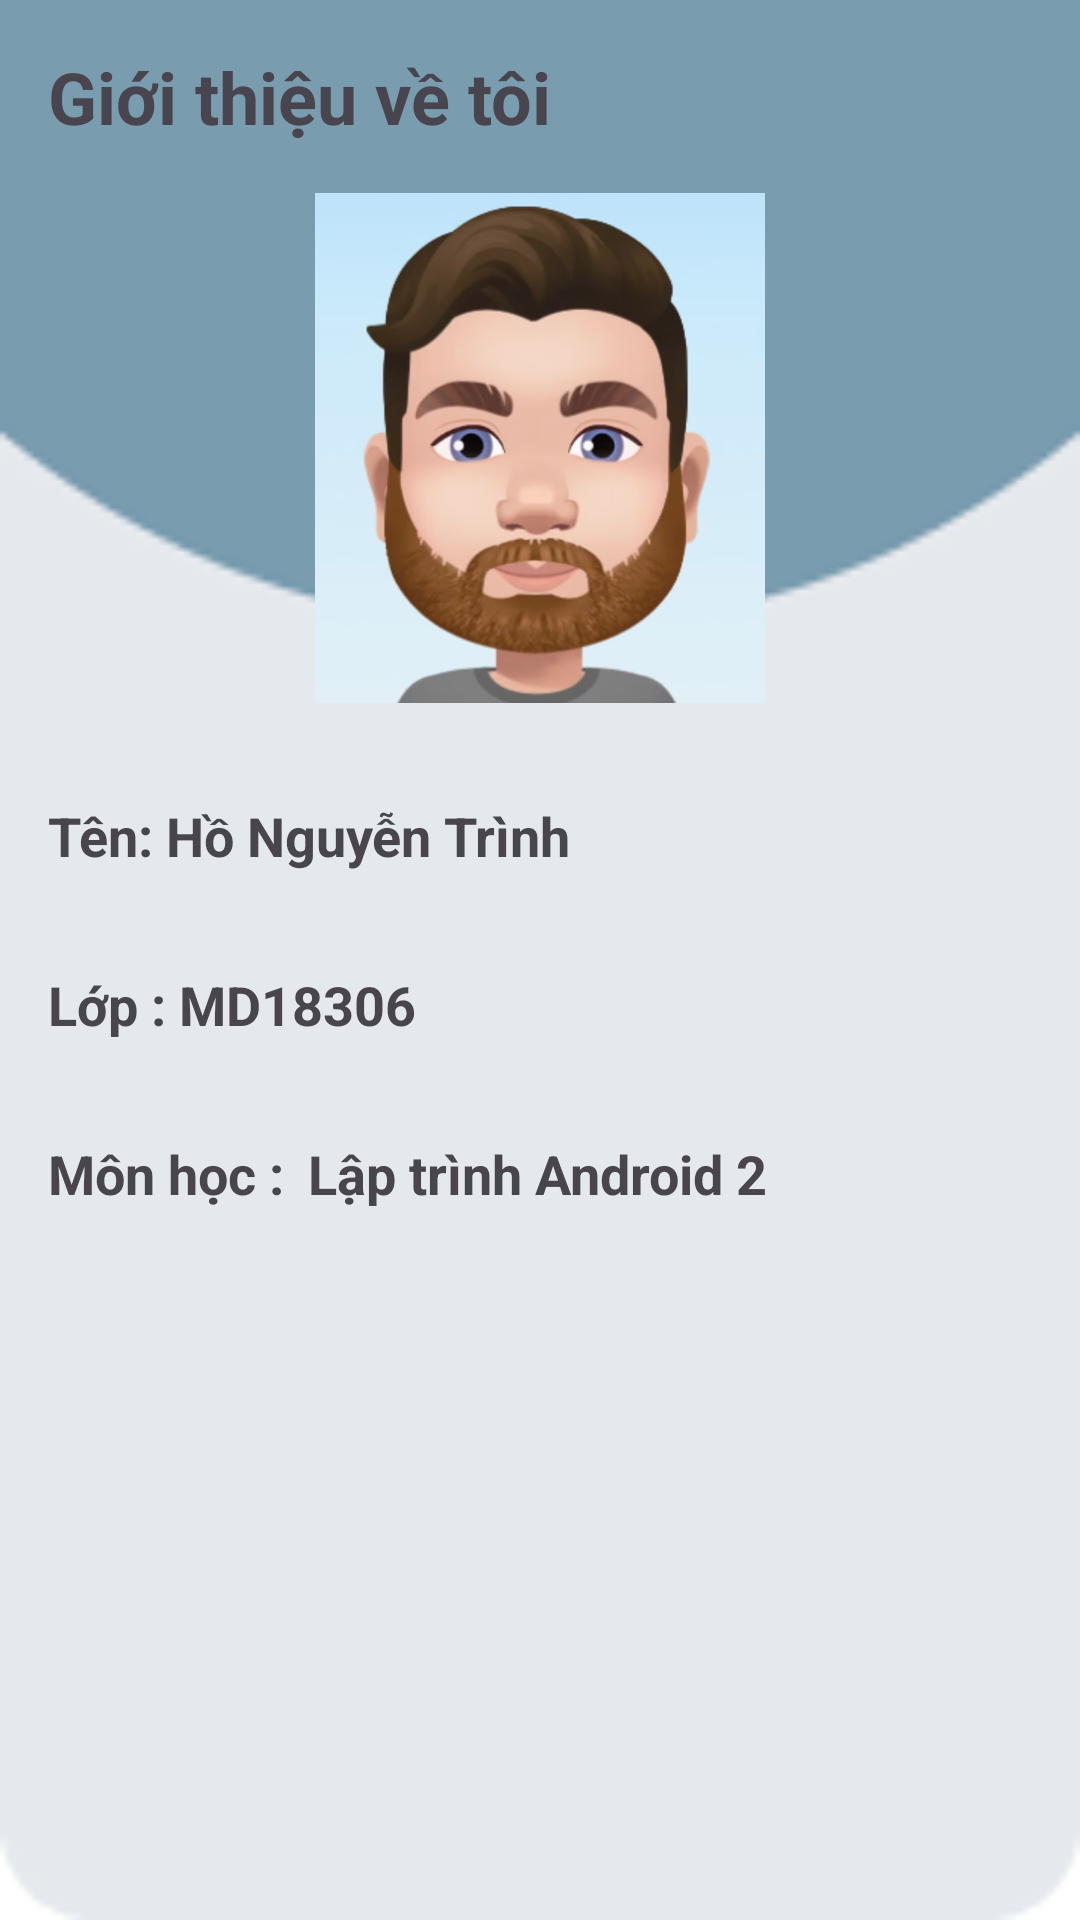

Reconstruct the res/layout file that produces this screen, plus the resources it refers to.
<!-- AndroidManifest.xml: application theme Theme.Trinhhnph20554_asm -->
<!-- res/layout/fragment_info_.xml -->
<?xml version="1.0" encoding="utf-8"?>
<LinearLayout xmlns:android="http://schemas.android.com/apk/res/android"
    xmlns:tools="http://schemas.android.com/tools"
    android:layout_width="match_parent"
    android:layout_height="match_parent"
        android:orientation="vertical"
    android:background="@drawable/img_7"
    tools:context=".Fragment.Info_Fragment">

    <TextView
        android:layout_width="wrap_content"
        android:layout_height="wrap_content"
        android:text="Giới thiệu về tôi"
        android:textSize="24sp"
        android:textStyle="bold"
        android:layout_margin="16dp"/>

    <ImageView
        android:layout_width="150dp"
        android:layout_height="170dp"
        android:src="@drawable/img_2"
        android:scaleType="centerCrop"
        android:layout_gravity="center_horizontal"
        android:layout_marginBottom="16dp"/>

    <TextView
        android:layout_width="wrap_content"
        android:layout_height="wrap_content"
        android:text="Tên: Hồ Nguyễn Trình"
        android:textSize="18sp"
        android:textStyle="bold"
        android:layout_margin="16dp"/>

    <TextView
        android:layout_width="wrap_content"
        android:layout_height="wrap_content"
        android:text="Lớp : MD18306"
        android:textSize="18sp"
        android:textStyle="bold"
        android:layout_margin="16dp"/>

    <TextView
        android:layout_width="wrap_content"
        android:layout_height="wrap_content"
        android:text="Môn học : 	Lập trình Android 2"
        android:textSize="18sp"
        android:textStyle="bold"
        android:layout_margin="16dp"/>





</LinearLayout>
<!-- resources referenced by this layout -->
<resources>
  <!-- drawable img_2: png bitmap (drawable, 439466 bytes) -->
  <!-- drawable img_7: png bitmap (drawable, 2022 bytes) -->
  <style name="Theme.Trinhhnph20554_asm" parent="Base.Theme.Trinhhnph20554_asm" />
  <style name="Base.Theme.Trinhhnph20554_asm" parent="Theme.Material3.DayNight.NoActionBar">
          
          
      </style>
</resources>
